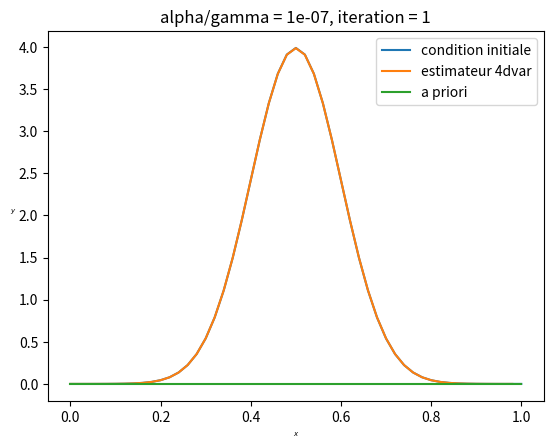

This chart was generated by the following Python code:
# -*- coding : utf-8 -*-

### NEWTON ALGORITHM A LA MAIN
## FOR THE MINIMISATION OF J = 1/2XAX-bX

###################### 1D TRANSPORT EQUATION USING FINITE DIFFERENCES ##########################

### IMPORTATION
import numpy as np
import matplotlib.pyplot as plt
from scipy.optimize import minimize
import math
import sys

### PARAMETERs ############################################################################

class Foo():

    def __init__(self):
        ### PHYSICAL PARAMETERS
        b = 0.2  # Depolymerisation speed
        L = 1.0  # Domain size
        T = 5.0  # Integration time

        ### NUMERICAL PARAMETERS
        self.NT = 50  # Number of time steps
        self.NX = 50   # Initial number of grid points

        ### OBSERVER - MOMENT OPERATOR
        # First moment
        operator_moment_1= L/self.NX*np.linspace(0, L, self.NX)
        # Second moment
        operator_moment_2= L/self.NX*np.square(np.linspace(0, L, self.NX))
        # Concatenate
        self.observer = np.vstack((operator_moment_1, operator_moment_2))
        self.observer_transpose = np.transpose(self.observer)

        ### DYNAMIC FLOW PHI
        CFL = b*(T/self.NT)*(self.NX/L)
        self.flow = np.eye(self.NX,self.NX) + CFL*(-np.eye(self.NX,self.NX) + np.diag(np.ones(self.NX-1),1))
        self.flow_transpose = np.eye(self.NX,self.NX) + CFL*(-np.eye(self.NX,self.NX) + np.diag(np.ones(self.NX-1),-1))

        ### INITIAL CONDITION
        self.x = np.linspace(0.0,L,self.NX+1)
        sigma = L/10
        self.gaussienne = (sigma*np.sqrt(2*np.pi))**-1*np.exp(-(self.x-L/2)**2/(2*sigma**2)) # Gaussienne
        self.gaussienne[self.NX] = 0

        ### GRADIENT PARAMETER
        self.iteration_max = 100
        self.gamma = 10000000
        self.alpha = 1

        ### NORM
        # Construction of the norm of the two spaces
        self.norm_observation = T/self.NT*np.eye(2)
        self.inv_norm_observation = 1/(T/self.NT)*np.eye(2)
        self.norm_state = (L/self.NX)*np.eye(self.NX)
        self.inv_norm_state = (self.NX/L)*np.eye(self.NX)

        

### DATA GENERATION ############################################################################

def DataGeneration():

    ### DOWNLOADING PARAMETERS
    foo = Foo()

    ### VECTOR INITIALISATION
    state = np.zeros((foo.NX,foo.NT+1)) # Saving the solution of the transport equation
    state[:,0] = foo.gaussienne[:-1].copy()
    mu = np.zeros((2,foo.NT+1)) # First and second order moment

    ### DIRECT COMPUTATION OF THE SOLUTION
    for i in range(0,foo.NT):
        # Calculation of the moment
        mu[:,i] = np.dot(foo.observer,state[:,i])
        # Dynamic computation
        state[:,i+1] = np.dot(foo.flow,state[:,i]) 

    # Return observation vector
    return mu

### CRITERION COMPUTATION ###########################################################################


### DOWNLOADING PARAMETERS
foo = Foo()

### DOWNLOADING OBSERVATIONS
mu = DataGeneration()

### MATRIX COMPUTATION
# Computation of the Hessian A
A_quadratic = foo.alpha*foo.norm_state.copy()
A_inter = foo.gamma*foo.observer_transpose.dot(foo.norm_observation).dot(foo.observer)
A_quadratic += A_inter
for i in range(1,foo.NT+1):
    A_inter = foo.flow_transpose.dot(A_inter).dot(foo.flow)
    A_quadratic += A_inter

# Computation of b
# No a priori on the initial solution (equal to zero)
state_apriori = np.zeros((foo.NX,foo.NT+1))
b_linear = foo.gamma*foo.observer_transpose.dot(foo.norm_observation)\
.dot(mu[:,0]- foo.observer.dot(state_apriori[:,0]))
for j in range(1,foo.NT+1):
    state_apriori[:,j] = foo.flow.dot(state_apriori[:,j-1])
    b_inter = foo.gamma*foo.observer_transpose.dot(foo.norm_observation)\
    .dot(mu[:,j]-foo.observer.dot(state_apriori[:,j]))
    for k in range(1,j+1):
        b_inter = foo.flow_transpose.dot(b_inter)
    b_linear += b_inter

### CRITERION COMPUTATION
# Computimg J = 1/2<Azeta,zeta> - <b,zeta> size 1,1

### NEWTON GRADIENT ALGORITHM #######################################################################
foo = Foo()
zeta0 = np.zeros(foo.NX)
zeta = np.linalg.inv(A_quadratic).dot(b_linear)



plt.xlabel(u'$x$', fontsize=5)
plt.ylabel(u'$y$', fontsize=5, rotation=0)
plt.title("alpha/gamma = {0}, iteration = {1}"\
.format(foo.alpha/foo.gamma, 1))
p0 = plt.plot(foo.x, foo.gaussienne, label= "condition initiale")
p1 = plt.plot(foo.x[:-1], zeta, label= "estimateur 4dvar")
p2 = plt.plot(foo.x, np.zeros(foo.NX+1), label= "a priori")
plt.legend()
plt.show()
